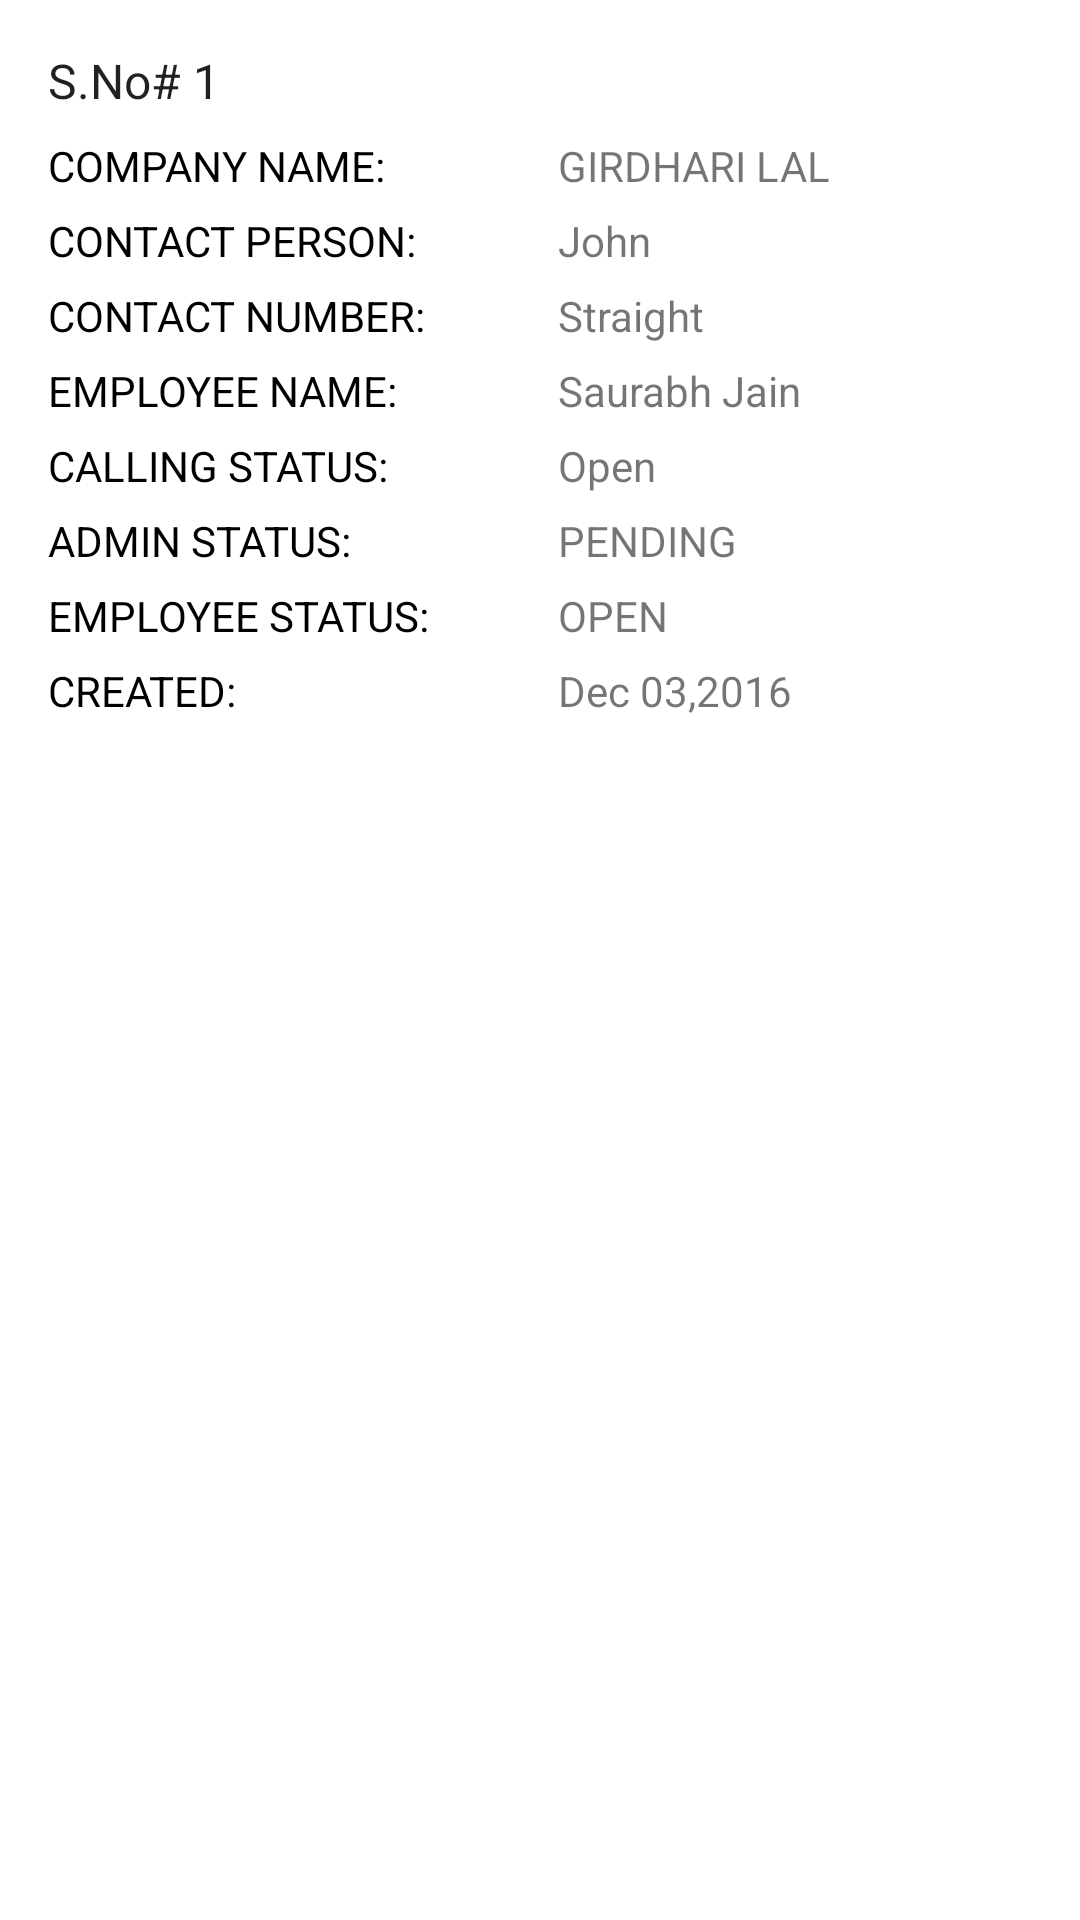

Here is an Android app screen rendered from its layout file. Give the layout XML and the strings, colors and styles it references.
<!-- AndroidManifest.xml: application theme AppTheme -->
<!-- res/layout/telecalling_list_item.xml -->
<?xml version="1.0" encoding="utf-8"?>
<LinearLayout xmlns:android="http://schemas.android.com/apk/res/android"
    xmlns:tools="http://schemas.android.com/tools"
    android:id="@+id/layout_container"
    android:layout_width="match_parent"
    android:layout_height="wrap_content"
    android:background="@android:color/white"
    android:orientation="vertical"
    android:padding="16dp">

    <TextView
        android:layout_width="wrap_content"
        android:layout_height="wrap_content"
        android:id="@+id/sNo"
        android:text="S.No# 1"
        style="@style/Base.TextAppearance.AppCompat.Subhead"
        />
    <LinearLayout
        android:layout_marginTop="8dp"
        android:layout_width="match_parent"
        android:layout_height="wrap_content"
        android:orientation="horizontal">

        <TextView
            android:id="@+id/companyNameTitle"
            android:layout_width="match_parent"
            android:layout_height="wrap_content"
            android:layout_weight="1"
            android:text="COMPANY NAME: "
            android:textColor="@android:color/black" />

        <TextView
            android:id="@+id/companyName"
            android:layout_width="match_parent"
            android:layout_height="wrap_content"
            android:layout_marginLeft="6dp"
            android:layout_weight="1"
            android:text="GIRDHARI LAL" />
    </LinearLayout>

    <LinearLayout
        android:layout_width="match_parent"
        android:layout_height="wrap_content"
        android:layout_marginTop="6dp"
        android:orientation="horizontal">


        <TextView
            android:id="@+id/contactPersonTitle"
            android:layout_width="match_parent"
            android:layout_height="wrap_content"
            android:layout_weight="1"
            android:text="CONTACT PERSON: "
            android:textColor="@android:color/black" />

        <TextView
            android:id="@+id/contactPersonName"
            android:layout_width="match_parent"
            android:layout_height="wrap_content"
            android:layout_marginLeft="6dp"
            android:layout_weight="1"
            android:text="John" />
    </LinearLayout>

    <LinearLayout
        android:layout_width="match_parent"
        android:layout_height="wrap_content"
        android:layout_marginTop="6dp"
        android:orientation="horizontal">

        <TextView
            android:id="@+id/contactNumberTitle"
            android:layout_width="match_parent"
            android:layout_height="wrap_content"
            android:layout_weight="1"
            android:text="CONTACT NUMBER: "
            android:textColor="@android:color/black" />

        <TextView
            android:id="@+id/contactNumber"
            android:layout_width="match_parent"
            android:layout_height="wrap_content"
            android:layout_marginLeft="6dp"
            android:layout_weight="1"
            android:text="Straight" />
    </LinearLayout>

    <LinearLayout
        android:layout_width="match_parent"
        android:layout_height="wrap_content"
        android:layout_marginTop="6dp"
        android:orientation="horizontal">

        <TextView
            android:id="@+id/employeNameTitle"
            android:layout_width="match_parent"
            android:layout_height="wrap_content"
            android:layout_weight="1"
            android:text="EMPLOYEE NAME: "
            android:textColor="@android:color/black" />

        <TextView
            android:id="@+id/employeeName"
            android:layout_width="match_parent"
            android:layout_height="wrap_content"
            android:layout_marginLeft="6dp"
            android:layout_weight="1"
            android:text="Saurabh Jain" />
    </LinearLayout>

    <LinearLayout
        android:layout_width="match_parent"
        android:layout_height="wrap_content"
        android:layout_marginTop="6dp"
        android:orientation="horizontal">

        <TextView
            android:id="@+id/callingStatusTitle"
            android:layout_width="match_parent"
            android:layout_height="wrap_content"
            android:layout_weight="1"
            android:text="CALLING STATUS: "
            android:textColor="@android:color/black" />

        <TextView
            android:id="@+id/callingStatus"
            android:layout_width="match_parent"
            android:layout_height="wrap_content"
            android:layout_marginLeft="6dp"
            android:layout_weight="1"
            android:text="Open" />
    </LinearLayout>

    <LinearLayout
        android:layout_width="match_parent"
        android:layout_height="wrap_content"
        android:layout_marginTop="6dp"
        android:orientation="horizontal">

        <TextView
            android:id="@+id/adminStatusTitle"
            android:layout_width="match_parent"
            android:layout_height="wrap_content"
            android:layout_weight="1"
            android:text="ADMIN STATUS: "
            android:textColor="@android:color/black" />

        <TextView
            android:id="@+id/adminStatus"
            android:layout_width="match_parent"
            android:layout_height="wrap_content"
            android:layout_marginLeft="6dp"
            android:layout_weight="1"
            android:text="PENDING" />
    </LinearLayout>

    <LinearLayout
        android:layout_width="match_parent"
        android:layout_height="wrap_content"
        android:layout_marginTop="6dp"
        android:orientation="horizontal">

        <TextView
            android:id="@+id/employeeStatusTitle"
            android:layout_width="match_parent"
            android:layout_height="wrap_content"
            android:layout_weight="1"
            android:text="EMPLOYEE STATUS: "
            android:textColor="@android:color/black" />

        <TextView
            android:id="@+id/employeeStatus"
            android:layout_width="match_parent"
            android:layout_height="wrap_content"
            android:layout_marginLeft="6dp"
            android:layout_weight="1"
            android:text="OPEN" />
    </LinearLayout>

    <LinearLayout
        android:layout_width="match_parent"
        android:layout_height="wrap_content"
        android:layout_marginTop="6dp"
        android:orientation="horizontal">

        <TextView
            android:id="@+id/createdDateTitle"
            android:layout_width="match_parent"
            android:layout_height="wrap_content"
            android:layout_weight="1"
            android:text="CREATED: "
            android:textColor="@android:color/black" />

        <TextView
            android:id="@+id/createdDate"
            android:layout_width="match_parent"
            android:layout_height="wrap_content"
            android:layout_marginLeft="6dp"
            android:layout_weight="1"
            android:text="Dec 03,2016" />
    </LinearLayout>
</LinearLayout>
<!-- resources referenced by this layout -->
<resources>
  <style name="AppTheme" parent="Theme.AppCompat.Light.DarkActionBar">
          
          <item name="colorPrimary">@color/colorPrimary</item>
          <item name="colorPrimaryDark">@color/colorPrimaryDark</item>
          <item name="colorAccent">@color/colorAccent</item>
      </style>
  <color name="colorPrimary">#E31E25</color>
  <color name="colorPrimaryDark">#C2100B</color>
  <color name="colorAccent">#E31E25</color>
</resources>
